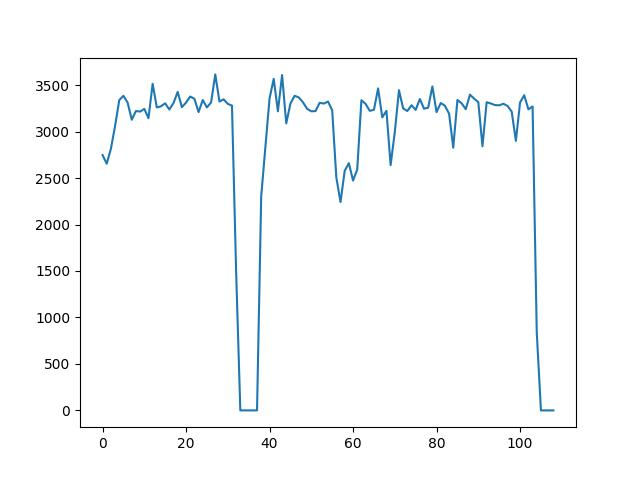

The table this chart was drawn from, first rows:
Times, Throughput, Cancel, Recover
1, 1294, false, true
1, 1901, false, true
1, 2294, false, true
1, 2219, false, true
1, 2395, false, true
1, 2747, false, true
1, 2654, false, true
1, 2815, false, true
1, 3059, false, true
1, 3338, false, true
1, 3385, false, true
1, 3312, false, true
1, 3127, false, true
1, 3221, false, true
1, 3215, false, true
1, 3244, false, true
1, 3144, false, true
1, 3514, false, true
1, 3259, false, true
1, 3272, false, true
1, 3304, false, true
1, 3237, false, true
1, 3307, false, true
1, 3427, false, true
1, 3262, false, true
1, 3312, false, true
1, 3377, false, true
1, 3353, false, true
1, 3210, false, true
1, 3339, false, true
1, 3260, false, true
1, 3314, false, true
1, 3615, false, true
1, 3323, false, true
1, 3347, false, true
1, 3298, false, true
1, 3279, false, true
1, 1486, false, false
1, 0.000000, false, false
1, 0.000000, false, false
1, 0.000000, false, false
1, 0.000000, false, false
1, 0.000000, true, false
2, 2302, false, true
2, 2831, false, true
2, 3357, false, true
2, 3567, false, true
2, 3218, false, true
2, 3608, false, true
2, 3088, false, true
2, 3301, false, true
2, 3385, false, true
2, 3367, false, true
2, 3315, false, true
2, 3245, false, true
2, 3218, false, true
2, 3220, false, true
2, 3310, false, true
2, 3301, false, true
2, 3323, false, true
... 55 more rows
